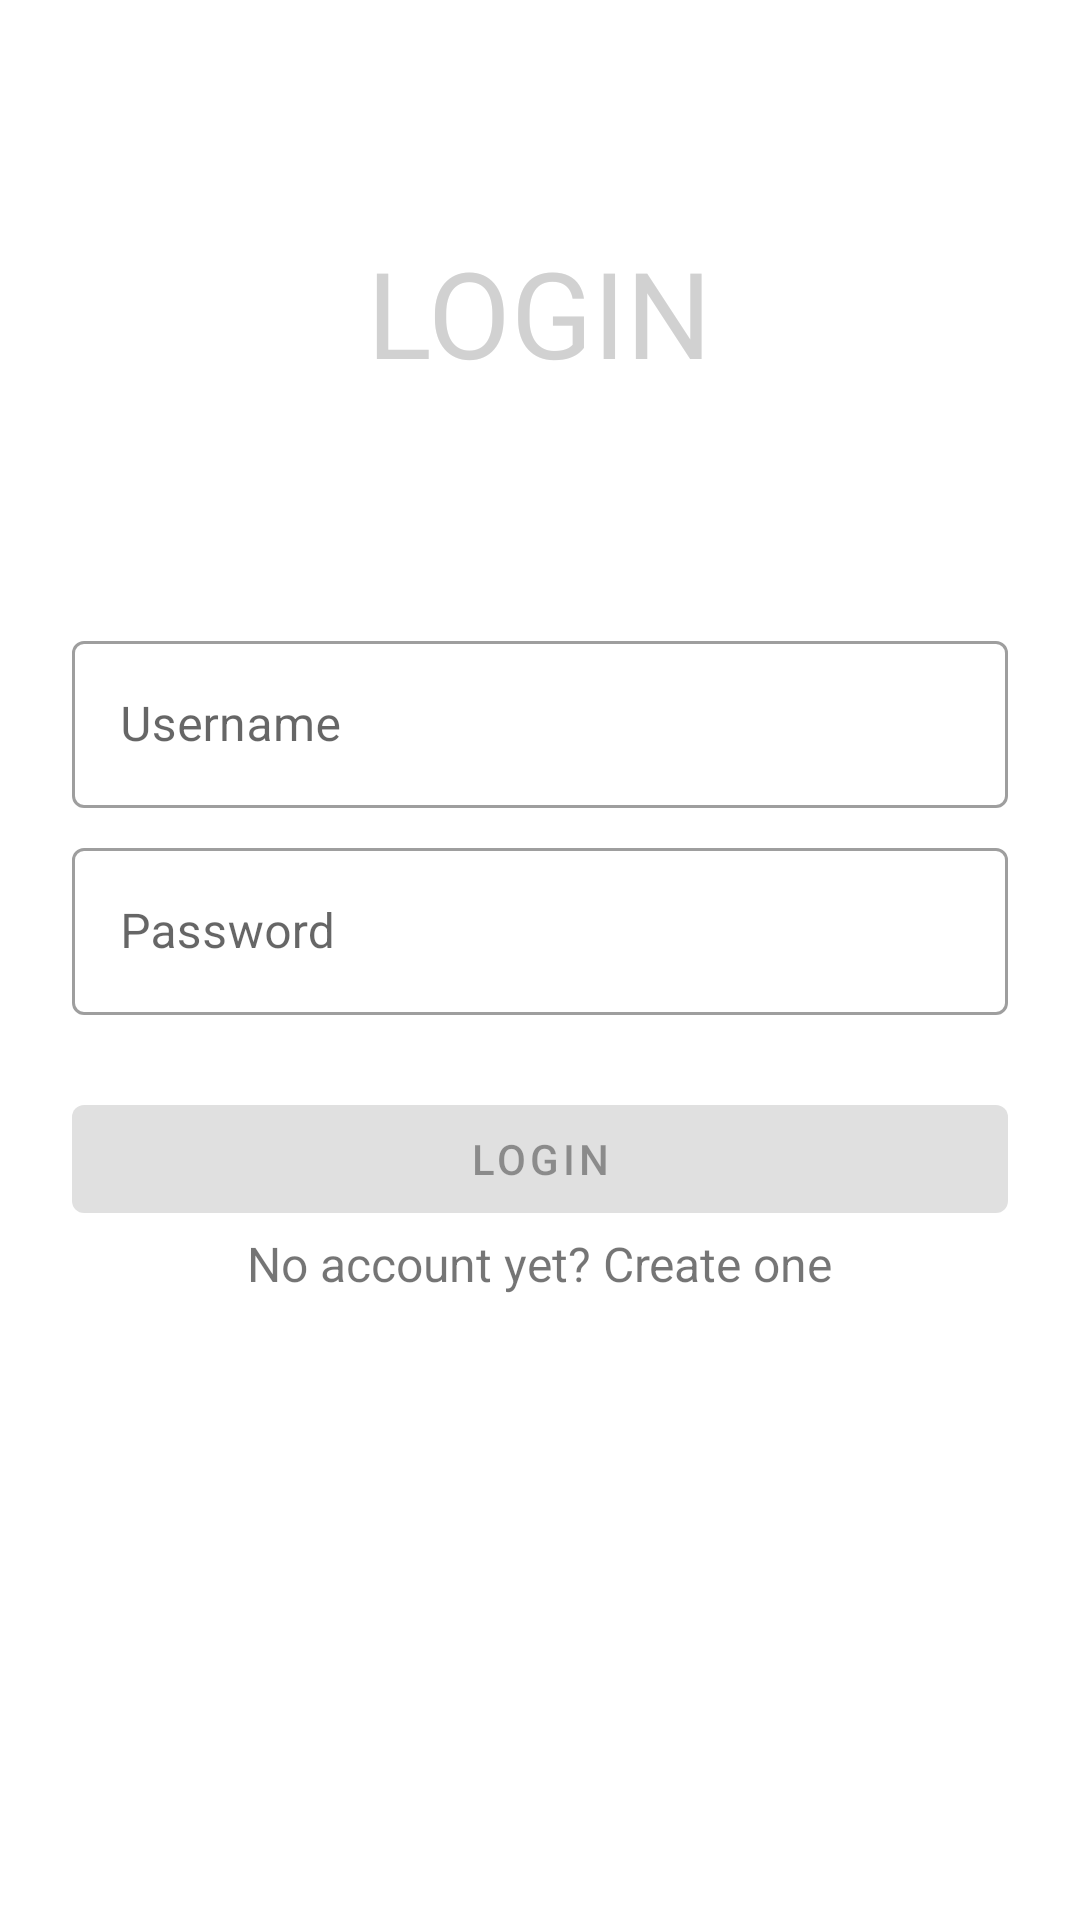

Reconstruct the res/layout file that produces this screen, plus the resources it refers to.
<!-- AndroidManifest.xml: application theme AppTheme -->
<!-- res/layout/fragment_login.xml -->
<?xml version="1.0" encoding="utf-8"?>
<androidx.constraintlayout.widget.ConstraintLayout
    xmlns:android="http://schemas.android.com/apk/res/android"
    xmlns:app="http://schemas.android.com/apk/res-auto"
    android:layout_width="match_parent"
    android:layout_height="match_parent"
    android:paddingStart="24dp"
    android:paddingEnd="24dp">

    <TextView
        android:layout_width="wrap_content"
        android:layout_height="wrap_content"
        android:textSize="40sp"
        android:textAllCaps="true"
        android:text="@string/fragment_login_login"
        android:textColor="@color/darkLightGray"
        app:layout_constraintStart_toStartOf="parent"
        app:layout_constraintEnd_toEndOf="parent"
        app:layout_constraintTop_toTopOf="parent"
        app:layout_constraintBottom_toTopOf="@id/usernameInputLayout"/>

    
    <com.google.android.material.textfield.TextInputLayout
        android:id="@+id/usernameInputLayout"
        style="@style/AppMaterialTextInputLayout"
        android:layout_width="match_parent"
        android:layout_height="wrap_content"
        android:hint="@string/fragment_login_username"
        app:layout_constraintTop_toTopOf="parent"
        app:layout_constraintBottom_toTopOf="@id/passwordInputLayout"
        app:layout_constraintVertical_chainStyle="packed">

        <com.google.android.material.textfield.TextInputEditText
            android:id="@+id/usernameEditText"
            style="@style/AppMaterialTextInputEditText"
            android:layout_width="match_parent"
            android:layout_height="wrap_content"
            android:inputType="text"
            android:importantForAutofill="no"/>
    </com.google.android.material.textfield.TextInputLayout>

    
    <com.google.android.material.textfield.TextInputLayout
        android:id="@+id/passwordInputLayout"
        style="@style/AppMaterialTextInputLayout"
        android:layout_width="match_parent"
        android:layout_height="wrap_content"
        android:layout_marginTop="8dp"
        android:hint="@string/fragment_login_password"
        app:layout_constraintTop_toBottomOf="@id/usernameInputLayout"
        app:layout_constraintBottom_toTopOf="@id/loginButton">

        <com.google.android.material.textfield.TextInputEditText
            android:id="@+id/passwordEditText"
            style="@style/AppMaterialTextInputEditText"
            android:layout_width="match_parent"
            android:layout_height="wrap_content"
            android:inputType="textPassword"
            android:importantForAutofill="no"/>
    </com.google.android.material.textfield.TextInputLayout>

    <com.google.android.material.button.MaterialButton
        android:id="@+id/loginButton"
        android:layout_width="match_parent"
        android:layout_height="wrap_content"
        android:layout_marginTop="24dp"
        app:layout_constraintTop_toBottomOf="@id/passwordInputLayout"
        app:layout_constraintBottom_toTopOf="@id/signupLinkTextView"
        android:text="@string/fragment_login_login"
        android:enabled="false"/>

    <TextView
        android:id="@+id/signupLinkTextView"
        android:layout_width="wrap_content"
        android:layout_height="wrap_content"
        android:background="?android:attr/selectableItemBackground"
        android:textSize="16sp"
        app:layout_constraintTop_toBottomOf="@id/loginButton"
        app:layout_constraintBottom_toTopOf="@id/progressBar"
        app:layout_constraintStart_toStartOf="parent"
        app:layout_constraintEnd_toEndOf="parent"
        android:text="@string/fragment_login_signup_link"/>

    <ProgressBar
        android:id="@+id/progressBar"
        android:layout_width="wrap_content"
        android:layout_height="wrap_content"
        android:layout_marginTop="16dp"
        app:layout_constraintTop_toBottomOf="@id/signupLinkTextView"
        app:layout_constraintBottom_toBottomOf="parent"
        app:layout_constraintStart_toStartOf="parent"
        app:layout_constraintEnd_toEndOf="parent"
        android:visibility="gone"/>

</androidx.constraintlayout.widget.ConstraintLayout>
<!-- resources referenced by this layout -->
<resources>
  <color name="darkLightGray">#D1D1D1</color>
  <string name="fragment_login_login">Login</string>
  <string name="fragment_login_password">Password</string>
  <string name="fragment_login_signup_link">No account yet? Create one</string>
  <string name="fragment_login_username">Username</string>
  <style name="AppMaterialTextInputEditText" parent="Widget.MaterialComponents.TextInputEditText.OutlinedBox" />
  <style name="AppMaterialTextInputLayout" parent="Widget.MaterialComponents.TextInputLayout.OutlinedBox" />
  <style name="AppTheme" parent="Theme.MaterialComponents.Light.NoActionBar">
          
          <item name="colorPrimary">@color/colorPrimary</item>
          <item name="colorPrimaryDark">@color/colorPrimaryDark</item>
          <item name="colorAccent">@color/colorAccent</item>
      </style>
  <color name="colorPrimary">#008577</color>
  <color name="colorPrimaryDark">#00574B</color>
  <color name="colorAccent">#D81B60</color>
</resources>
